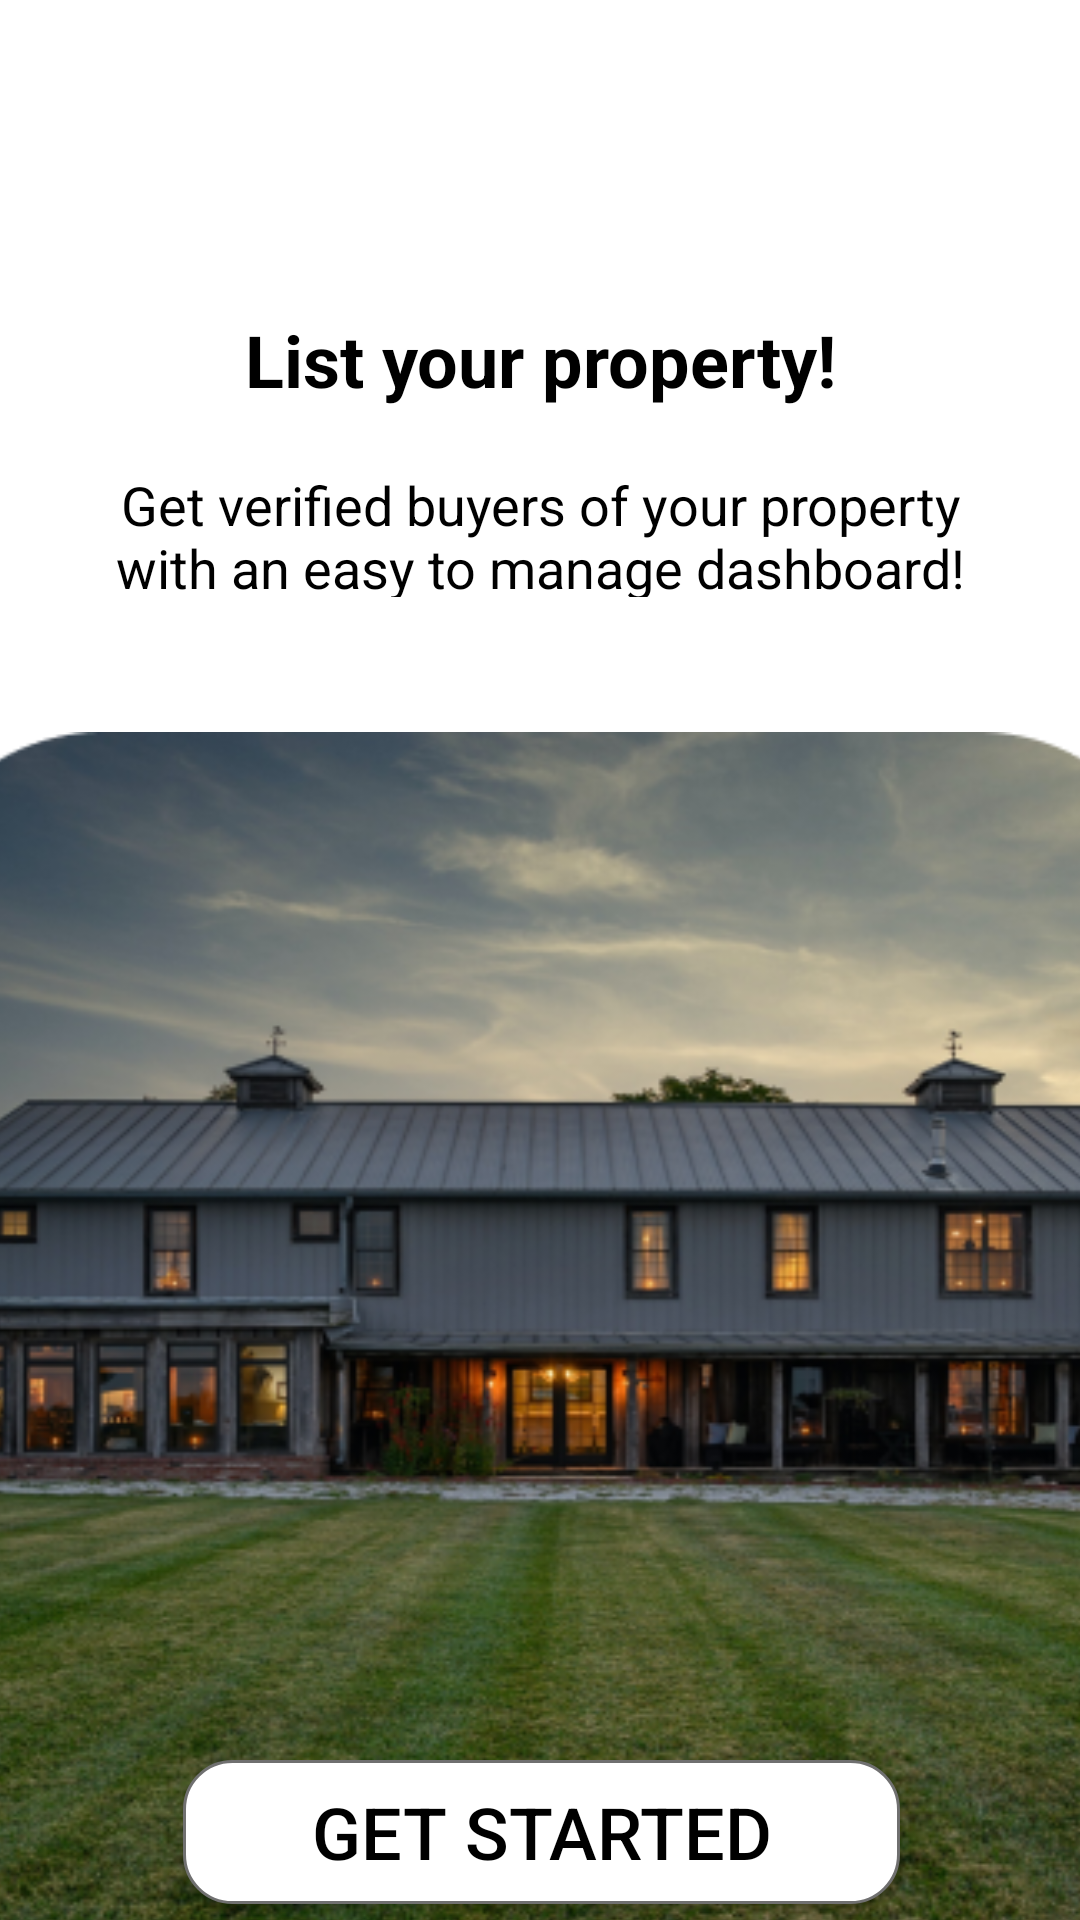

The Android layout XML behind this screen, and the referenced resources:
<!-- AndroidManifest.xml: application theme Theme.RealEstate -->
<!-- res/layout/fragment_page_ditiles_two.xml -->
<?xml version="1.0" encoding="utf-8"?>
<androidx.constraintlayout.widget.ConstraintLayout xmlns:android="http://schemas.android.com/apk/res/android"
    xmlns:app="http://schemas.android.com/apk/res-auto"
    xmlns:tools="http://schemas.android.com/tools"
    android:layout_width="match_parent"
    android:layout_height="match_parent"
    android:background="@color/white"
    tools:context=".page_sartup.page_ditilesTwoFragment">



    <TextView
        android:id="@+id/text_ditilesOne"
        android:layout_width="278dp"
        android:layout_height="40dp"
        android:layout_marginTop="100dp"
        android:gravity="center"
        android:text="List your property!"
        android:textColor="@color/black"
        android:textSize="24sp"
        android:textStyle="bold"
        app:layout_constraintEnd_toEndOf="parent"
        app:layout_constraintStart_toStartOf="parent"
        app:layout_constraintTop_toTopOf="parent" />

    <TextView
        android:id="@+id/textView4"
        android:layout_width="315dp"
        android:layout_height="43dp"
        android:layout_marginTop="16dp"
        android:gravity="center"
        android:text="Get verified buyers of your property with an easy to manage dashboard!"
        android:textColor="@color/black"
        android:textSize="18sp"
        android:textStyle="normal"
        app:layout_constraintEnd_toEndOf="@+id/text_ditilesOne"
        app:layout_constraintStart_toStartOf="@+id/text_ditilesOne"
        app:layout_constraintTop_toBottomOf="@+id/text_ditilesOne" />

    <ImageView
        android:id="@+id/imageView3"
        android:layout_width="wrap_content"
        android:layout_height="8dp"
        android:layout_marginStart="184dp"
        android:layout_marginTop="60dp"
        android:layout_marginEnd="184dp"
        android:src="@drawable/group_264"
        app:layout_constraintEnd_toEndOf="parent"
        app:layout_constraintStart_toStartOf="parent"
        app:layout_constraintTop_toBottomOf="@+id/textView4" />

    <androidx.constraintlayout.widget.ConstraintLayout
        android:layout_width="416dp"
        android:layout_height="443dp"
        android:layout_marginTop="24dp"
        android:background="@drawable/mask_group__1_"
        app:layout_constraintBottom_toBottomOf="parent"
        app:layout_constraintEnd_toEndOf="parent"
        app:layout_constraintStart_toStartOf="parent"
        app:layout_constraintTop_toBottomOf="@+id/imageView3">

        <androidx.appcompat.widget.AppCompatButton
            android:id="@+id/button_Start_2"
            android:layout_width="239dp"
            android:layout_height="wrap_content"
            android:layout_marginStart="100dp"
            android:layout_marginTop="354dp"
            android:layout_marginEnd="100dp"
            android:layout_marginBottom="64dp"
            android:background="@drawable/button_backgroundstart"
            android:text="Get Started"
            android:textSize="24sp"
            android:textColor="@color/black"
            app:layout_constraintBottom_toBottomOf="parent"
            app:layout_constraintEnd_toEndOf="parent"
            app:layout_constraintStart_toStartOf="parent"
            app:layout_constraintTop_toTopOf="parent" />
    </androidx.constraintlayout.widget.ConstraintLayout>


</androidx.constraintlayout.widget.ConstraintLayout>
<!-- resources referenced by this layout -->
<resources>
  <!-- drawable button_backgroundstart (drawable) -->
  <?xml version="1.0" encoding="utf-8"?>
  <selector xmlns:android="http://schemas.android.com/apk/res/android">
  
      <item>
          <shape android:shape="rectangle">
              <solid android:color="#FFFFFF"/>
              <corners android:radius="16dp"/>
              <stroke android:color="#707070" android:width="1dp"/>
          </shape>
      </item>
  
  </selector>
  <!-- drawable group_264: png bitmap (drawable, 284 bytes) -->
  <!-- drawable mask_group__1_: png bitmap (drawable, 308125 bytes) -->
  <style name="Theme.RealEstate" parent="Theme.MaterialComponents.DayNight.DarkActionBar">
          
          <item name="colorPrimary">@color/purple_500</item>
          <item name="colorPrimaryVariant">@color/purple_700</item>
          <item name="colorOnPrimary">@color/white</item>
          
          <item name="colorSecondary">@color/teal_200</item>
          <item name="colorSecondaryVariant">@color/teal_700</item>
          <item name="colorOnSecondary">@color/black</item>
          
          <item name="android:statusBarColor">?attr/colorPrimaryVariant</item>
          
      </style>
  <!-- not gathered from this repository: default colours our renderer supplied (Android Studio template values) -->
  <color name="purple_500">#FF6200EE</color>
  <color name="purple_700">#FF3700B3</color>
  <color name="teal_200">#FF03DAC5</color>
  <color name="teal_700">#FF018786</color>
  <color name="black">#FF000000</color>
  <color name="white">#FFFFFFFF</color>
</resources>
